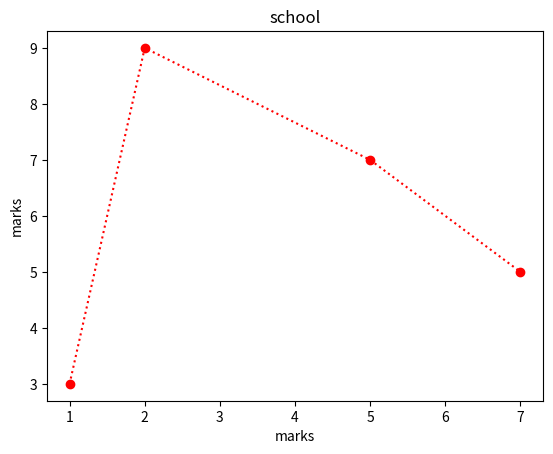

This figure's Python source:
import matplotlib.pyplot as plt
import seaborn as sea

x = [1, 2, 5, 7]
y = [3, 9, 7, 5]
# sea.scatterplot(x=x, y=y)
# sea.histplot(x=x, y=y)
# sea.lineplot(x=x, y=y)
# sea.barplot(x=x, y=y)
# plt.title("school")
# plt.xlabel("marks")
# plt.ylabel("marks")
# plt.show()

# line chart
plt.plot(x, y, marker='o', linestyle=':', color = 'red')
plt.title("school")
plt.xlabel("marks")
plt.ylabel("marks")
plt.show()


